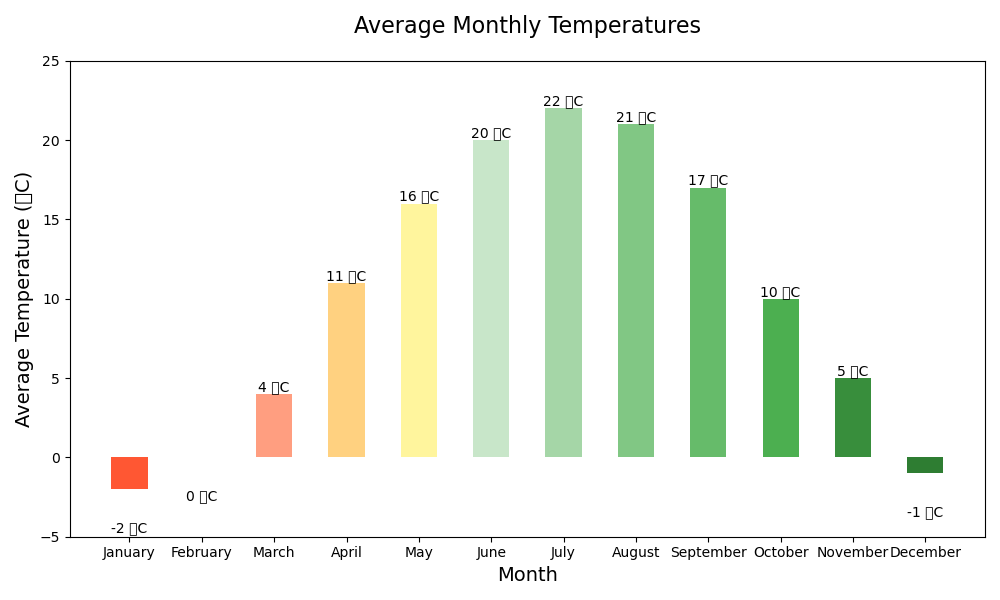

The data file committed next to this chart (first rows):
Month, Average Temperature (°C)
January, -2
February, 0
March, 4
April, 11
May, 16
June, 20
July, 22
August, 21
September, 17
October, 10
November, 5
December, -1
